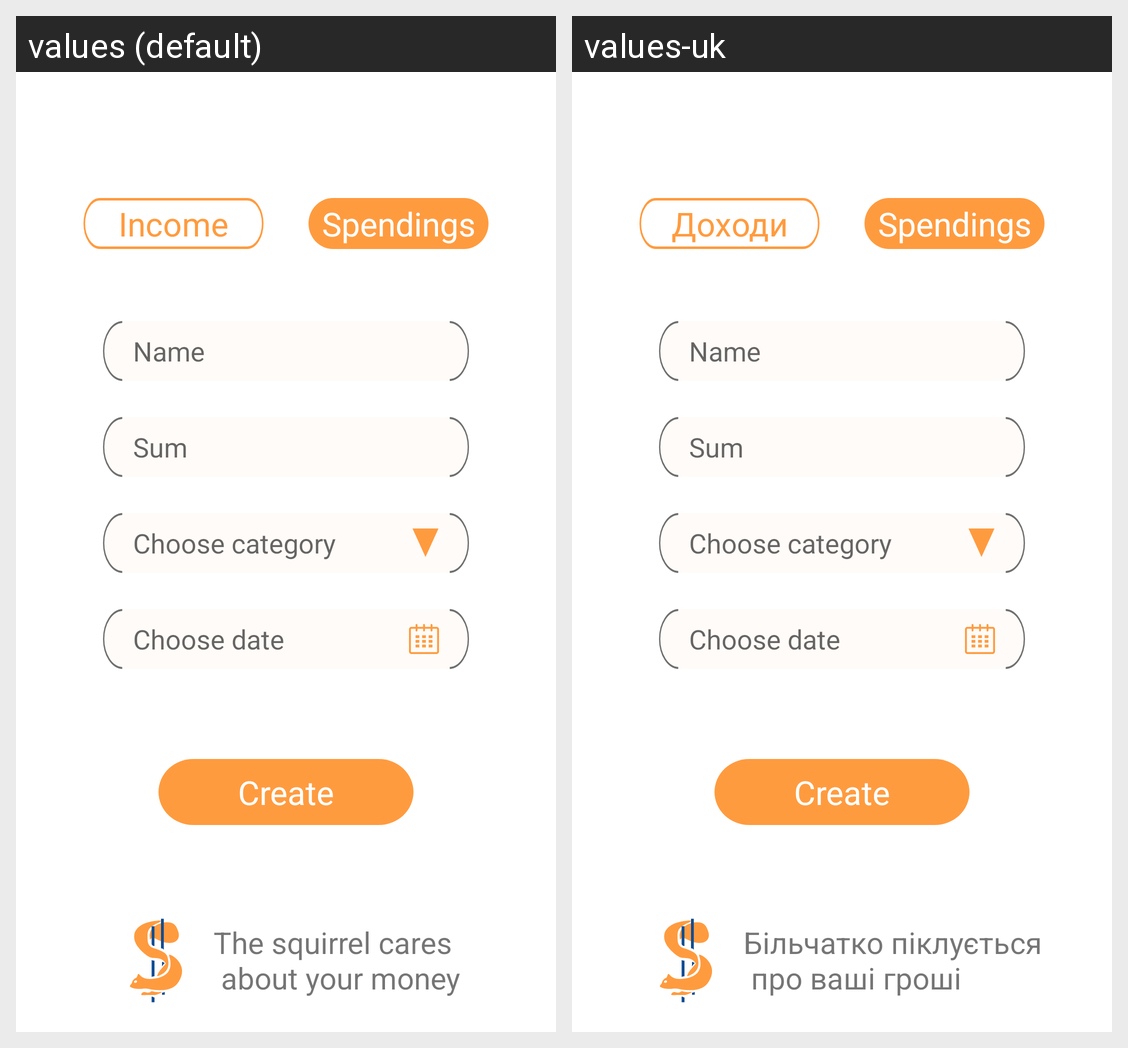

Locale-by-locale string values for the Android screen shown in this grid:
Android screen res/layout/fragment_transaction_spendings.xml rendered under 2 locales, left to right: values (default), values-uk. Device: Nexus 5 (rendered at 1080×1920; each locale shown at half size, 540×960, under a caption strip naming it); theme Theme.Squirrel.
Strings drawn on this screen, with the default value and each locale's value (text and hints the layout hard-codes, and strings that could not be matched under every locale, appear in the picture but are not listed):

transaction_button_income
  values: Income
  values-uk: Доходи

transaction_name
  values: Name
  values-uk: Name

transaction_sum
  values: Sum
  values-uk: Sum

transaction_choose_category
  values: Choose category
  values-uk: Choose category

transaction_choose_date
  values: Choose date
  values-uk: Choose date

transaction_create_button
  values: Create
  values-uk: Create  [not translated; the default value is used]

transaction_bottom_text
  values: The squirrel cares
       about your money
  values-uk: Більчатко піклується
       про ваші гроші
